Labelled photos from "images", an image-classification folder in kara-kar/qc-apitoka. The possible labels are: clean room, messy room.

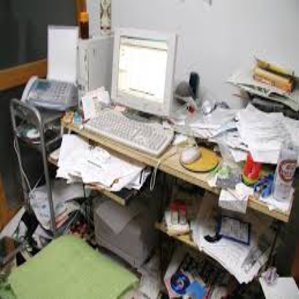
Label: messy room

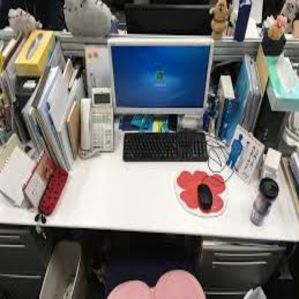
Label: clean room

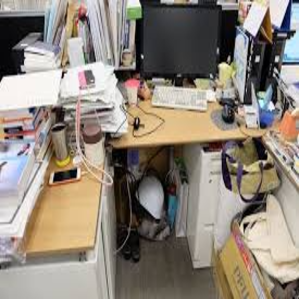
Label: messy room

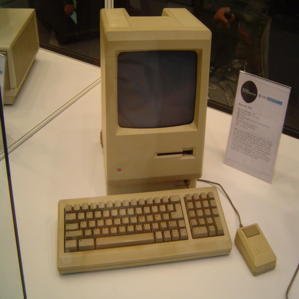
Label: clean room

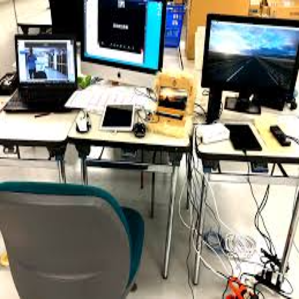
Label: messy room

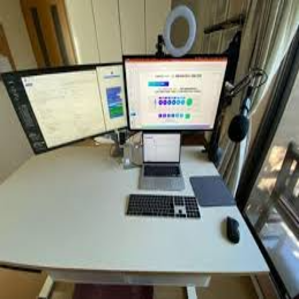
Label: clean room
